Photos from the image-classification dataset "Dataset" in the GitHub repository mehathab-a/Projects-2. Its 3 classes are: healthy, non sprayable, sprayable.

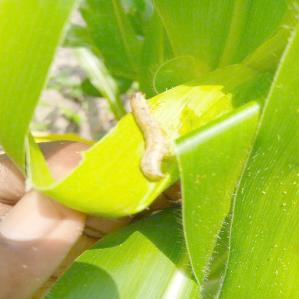
Label: non sprayable

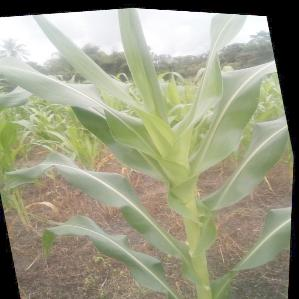
Label: healthy

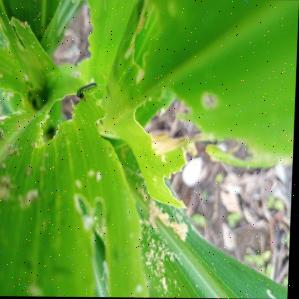
Label: non sprayable

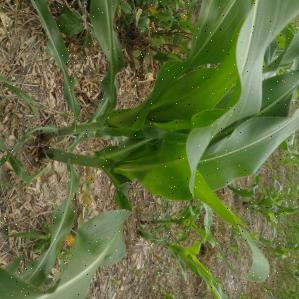
Label: healthy

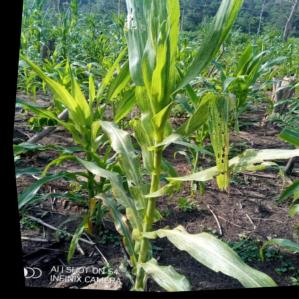
Label: sprayable

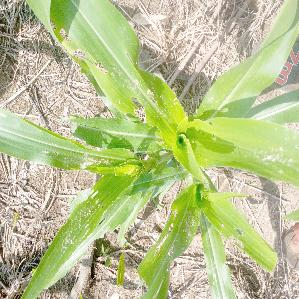
Label: sprayable
